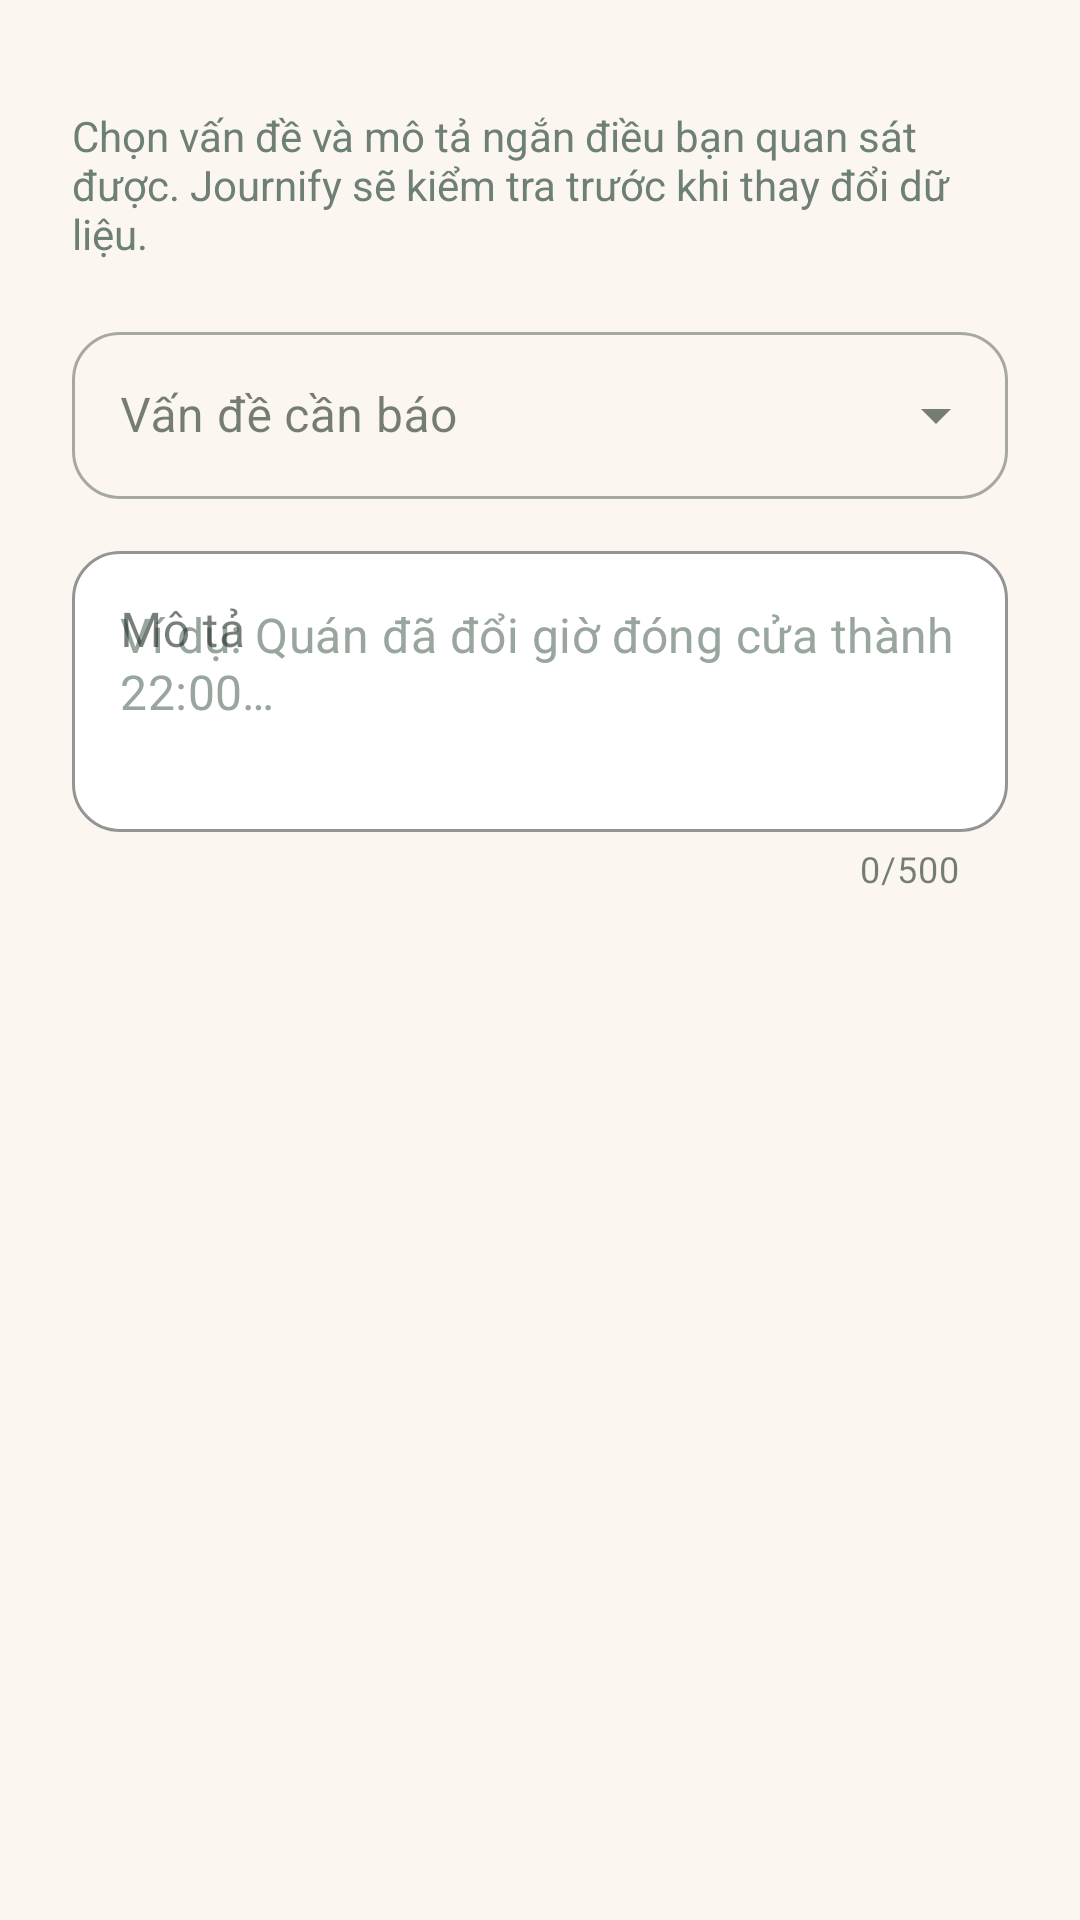

Write the Android layout XML for this screen, with the resource values it uses.
<!-- AndroidManifest.xml: application theme Theme.FinalProject -->
<!-- res/layout/dialog_place_report.xml -->
<?xml version="1.0" encoding="utf-8"?>
<LinearLayout xmlns:android="http://schemas.android.com/apk/res/android"
    xmlns:app="http://schemas.android.com/apk/res-auto"
    android:layout_width="match_parent"
    android:layout_height="wrap_content"
    android:orientation="vertical"
    android:paddingStart="24dp"
    android:paddingTop="8dp"
    android:paddingEnd="24dp"
    android:paddingBottom="4dp">

    <TextView
        android:id="@+id/reportPlaceName"
        android:layout_width="match_parent"
        android:layout_height="wrap_content"
        android:textColor="@color/text_primary"
        android:textSize="16sp"
        android:textStyle="bold" />

    <TextView
        android:layout_width="match_parent"
        android:layout_height="wrap_content"
        android:layout_marginTop="6dp"
        android:text="@string/report_dialog_help"
        android:textColor="@color/text_secondary"
        android:textSize="14sp" />

    <com.google.android.material.textfield.TextInputLayout
        android:id="@+id/reportCategoryLayout"
        style="@style/Widget.MaterialComponents.TextInputLayout.OutlinedBox.ExposedDropdownMenu"
        android:layout_width="match_parent"
        android:layout_height="wrap_content"
        android:layout_marginTop="18dp"
        android:hint="@string/report_issue_type">

        <com.google.android.material.textfield.MaterialAutoCompleteTextView
            android:id="@+id/reportCategoryInput"
            android:layout_width="match_parent"
            android:layout_height="wrap_content"
            android:inputType="none" />
    </com.google.android.material.textfield.TextInputLayout>

    <com.google.android.material.textfield.TextInputLayout
        android:id="@+id/reportDescriptionLayout"
        style="@style/Widget.Journify.TextInputLayout"
        android:layout_width="match_parent"
        android:layout_height="wrap_content"
        android:layout_marginTop="12dp"
        android:hint="@string/report_description"
        app:counterEnabled="true"
        app:counterMaxLength="500">

        <com.google.android.material.textfield.TextInputEditText
            android:id="@+id/reportDescriptionInput"
            android:layout_width="match_parent"
            android:layout_height="wrap_content"
            android:gravity="top|start"
            android:inputType="textCapSentences|textMultiLine"
            android:maxLength="500"
            android:minLines="3"
            android:hint="@string/report_description_hint" />
    </com.google.android.material.textfield.TextInputLayout>
</LinearLayout>
<!-- resources referenced by this layout -->
<resources>
  <color name="text_primary">#1B2A22</color>
  <color name="text_secondary">#6E7F76</color>
  <string name="report_description">Mô tả</string>
  <string name="report_description_hint">Ví dụ: Quán đã đổi giờ đóng cửa thành 22:00…</string>
  <string name="report_dialog_help">Chọn vấn đề và mô tả ngắn điều bạn quan sát được. Journify sẽ kiểm tra trước khi thay đổi dữ liệu.</string>
  <string name="report_issue_type">Vấn đề cần báo</string>
  <style name="Theme.FinalProject" parent="Base.Theme.FinalProject" />
  <color name="input_border">#E2DACC</color>
  <color name="input_background">#FFFFFF</color>
  <color name="primary">#2C4A3B</color>
  <color name="primary_dark">#1B2A22</color>
  <color name="accent">#D96F4A</color>
  <color name="card_background">#FFFFFF</color>
  <color name="background">#FBF7F0</color>
  <color name="text_muted">#98A69E</color>
  <style name="ShapeAppearance.Journify.SmallComponent" parent="ShapeAppearance.MaterialComponents.SmallComponent">
          <item name="cornerFamily">rounded</item>
          <item name="cornerSize">14dp</item>
      </style>
  <style name="ShapeAppearance.Journify.MediumComponent" parent="ShapeAppearance.MaterialComponents.MediumComponent">
          <item name="cornerFamily">rounded</item>
          <item name="cornerSize">20dp</item>
      </style>
  <style name="ShapeAppearance.Journify.LargeComponent" parent="ShapeAppearance.MaterialComponents.LargeComponent">
          <item name="cornerFamily">rounded</item>
          <item name="cornerSize">26dp</item>
      </style>
  <style name="Widget.Journify.Card" parent="Widget.MaterialComponents.CardView">
          <item name="cardBackgroundColor">@color/card_background</item>
          <item name="cardCornerRadius">20dp</item>
          <item name="cardElevation">3dp</item>
          <item name="strokeColor">@color/divider</item>
          <item name="strokeWidth">1dp</item>
          <item name="android:stateListAnimator">@null</item>
      </style>
  <style name="Widget.Journify.Chip" parent="Widget.MaterialComponents.Chip.Filter">
          <item name="chipBackgroundColor">@color/surface_variant</item>
          <item name="android:textColor">@color/text_primary</item>
          <item name="chipStrokeColor">@color/divider</item>
          <item name="chipStrokeWidth">1dp</item>
          <item name="chipCornerRadius">16dp</item>
      </style>
  <style name="TextAppearance.Journify.Display" parent="TextAppearance.MaterialComponents.Headline5">
          <item name="fontFamily">@font/journify_display</item>
          <item name="android:fontFamily">@font/journify_display</item>
          <item name="android:textSize">30sp</item>
          <item name="android:textStyle">normal</item>
          <item name="android:textColor">@color/text_primary</item>
          <item name="android:lineSpacingMultiplier">1.15</item>
      </style>
  <style name="TextAppearance.Journify.Title" parent="TextAppearance.MaterialComponents.Headline6">
          <item name="fontFamily">@font/journify_display</item>
          <item name="android:fontFamily">@font/journify_display</item>
          <item name="android:textSize">21sp</item>
          <item name="android:textStyle">normal</item>
          <item name="android:textColor">@color/text_primary</item>
      </style>
  <color name="primary_container">#2C4A3B</color>
  <color name="white">#FFFFFF</color>
  <color name="primary_soft">#DCE7DF</color>
  <color name="divider">#EAE3D7</color>
  <color name="surface_variant">#F3EDE2</color>
</resources>
